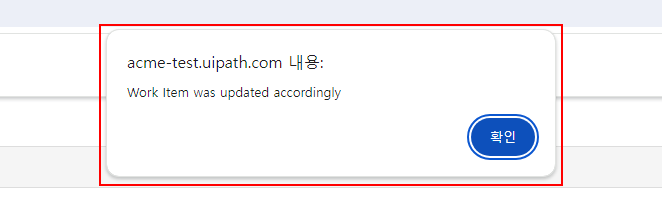
Task: ACME 연결하는 연습
Workflow: 06_ACME_UpdateWorkItem

Step 1: find the pane in window 'ACME System 1 - Chrome' (chrome.exe)
